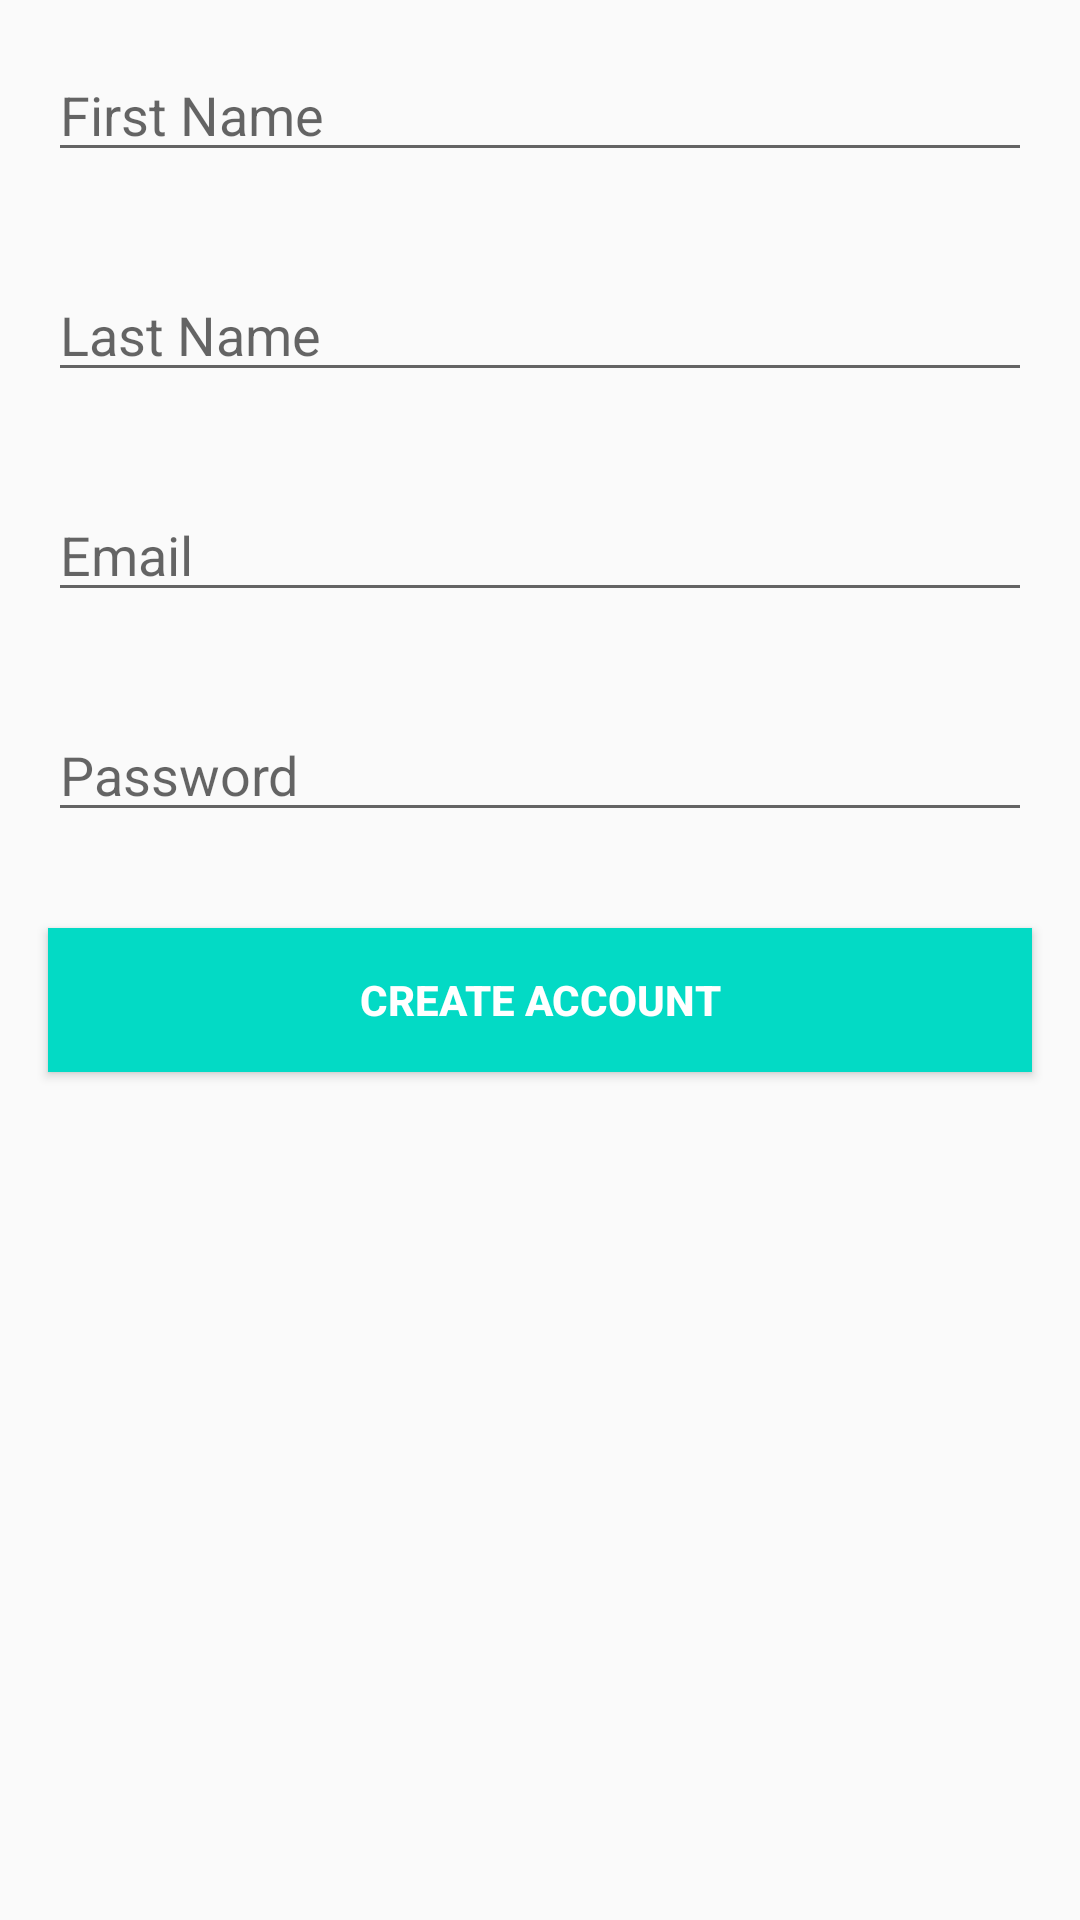

Write the Android layout XML for this screen, with the resource values it uses.
<!-- AndroidManifest.xml: application theme AppTheme -->
<!-- res/layout/activity_create_account.xml -->
<?xml version="1.0" encoding="utf-8"?>
<RelativeLayout xmlns:android="http://schemas.android.com/apk/res/android"
    xmlns:app="http://schemas.android.com/apk/res-auto"
    xmlns:tools="http://schemas.android.com/tools"
    android:layout_width="match_parent"
    android:layout_height="match_parent"
    tools:context=".CreateAccountActivity">

    <EditText
        android:id="@+id/et_first_name"
        style="@style/viewCustom"
        android:ems="10"
        android:hint="@string/first_name"
        android:inputType="textPersonName"
        android:autofillHints="" />

    <EditText
        android:id="@+id/et_last_name"
        style="@style/viewCustom"
        android:layout_below="@id/et_first_name"
        android:ems="10"
        android:hint="@string/last_name"
        android:inputType="textPersonName"
        android:autofillHints="" />

    <EditText
        android:id="@+id/et_email"
        style="@style/viewCustom"
        android:ems="10"
        android:layout_below="@id/et_last_name"
        android:hint="@string/email"
        android:inputType="textEmailAddress"
        android:autofillHints="" />

    <EditText
        android:id="@+id/et_password"
        style="@style/viewCustom"
        android:layout_below="@id/et_email"
        android:ems="10"
        android:hint="@string/password"
        android:inputType="textPassword"
        android:autofillHints="" />

    <Button
        android:id="@+id/btn_register"
        style="@style/viewCustom"
        android:layout_below="@id/et_password"
        android:background="@color/colorAccent"
        android:text="@string/create_act"
        android:textColor="@android:color/white"
        android:textStyle="bold" />

</RelativeLayout>
<!-- resources referenced by this layout -->
<resources>
  <string name="create_act">Create Account</string>
  <string name="email">Email</string>
  <string name="first_name">First Name</string>
  <string name="last_name">Last Name</string>
  <string name="password">Password</string>
  <style name="viewCustom">
          <item name="android:layout_width">match_parent</item>
          <item name="android:layout_height">wrap_content</item>
          <item name="android:layout_margin">16dp</item>
      </style>
  <style name="AppTheme" parent="Theme.AppCompat.Light.DarkActionBar">
          
          <item name="colorPrimary">@color/colorPrimary</item>
          <item name="colorPrimaryDark">@color/colorPrimaryDark</item>
          <item name="colorAccent">@color/colorAccent</item>
      </style>
  <!-- not gathered from this repository: default colours our renderer supplied (Android Studio template values) -->
  <color name="colorPrimary">#FF6200EE</color>
  <color name="colorPrimaryDark">#FF3700B3</color>
  <color name="colorAccent">#FF03DAC5</color>
</resources>
